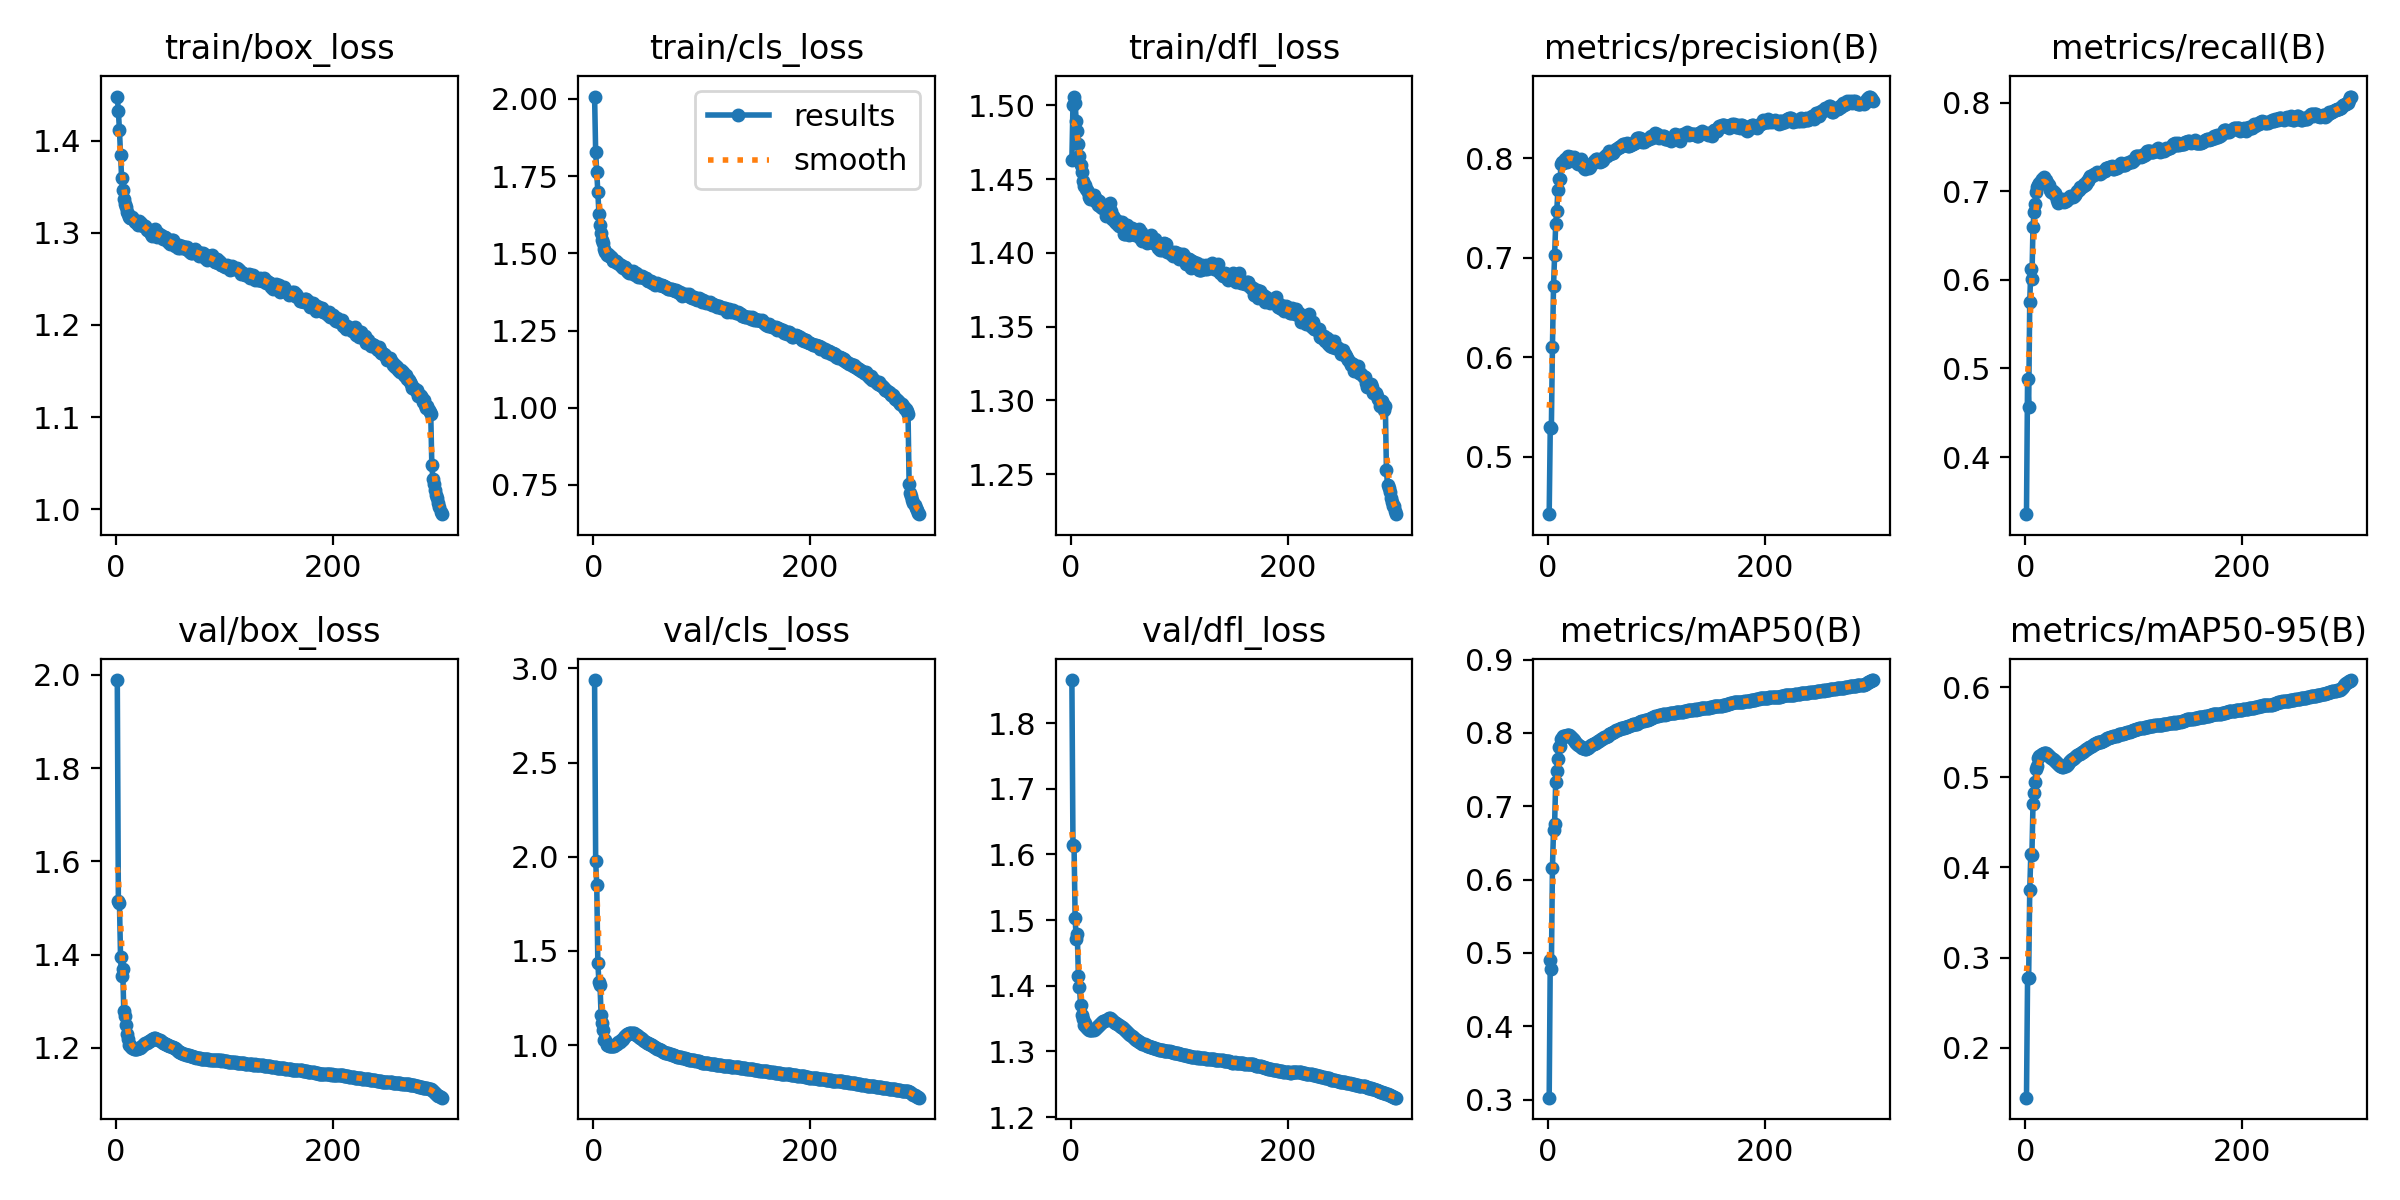

The data file committed next to this chart (first rows):
epoch, train/box_loss, train/cls_loss, train/dfl_loss, metrics/precision(B), metrics/recall(B), metrics/mAP50(B), metrics/mAP50-95(B), val/box_loss, val/cls_loss, val/dfl_loss, lr/pg0, lr/pg1, lr/pg2
1, 1.448, 2.007, 1.463, 0.4424, 0.3355, 0.3027, 0.1446, 1.989, 2.938, 1.865, 0.07003, 0.00333, 0.00333
2, 1.432, 1.827, 1.5, 0.5299, 0.4882, 0.491, 0.2776, 1.516, 1.976, 1.614, 0.04001, 0.006641, 0.006641
3, 1.411, 1.764, 1.506, 0.5287, 0.456, 0.4777, 0.2776, 1.51, 1.849, 1.613, 0.009963, 0.009931, 0.009931
4, 1.384, 1.698, 1.501, 0.6107, 0.5752, 0.6157, 0.3746, 1.396, 1.437, 1.503, 0.009901, 0.009901, 0.009901
5, 1.359, 1.629, 1.489, 0.6713, 0.6121, 0.6679, 0.4153, 1.353, 1.336, 1.471, 0.009868, 0.009868, 0.009868
6, 1.347, 1.591, 1.483, 0.7032, 0.6015, 0.6761, 0.4139, 1.369, 1.317, 1.479, 0.009835, 0.009835, 0.009835
7, 1.337, 1.565, 1.474, 0.7338, 0.6597, 0.7333, 0.4702, 1.278, 1.16, 1.414, 0.009802, 0.009802, 0.009802
8, 1.331, 1.542, 1.466, 0.7469, 0.6771, 0.7487, 0.4824, 1.269, 1.119, 1.399, 0.009769, 0.009769, 0.009769
9, 1.328, 1.533, 1.46, 0.7678, 0.6861, 0.7641, 0.4953, 1.248, 1.081, 1.371, 0.009736, 0.009736, 0.009736
10, 1.323, 1.512, 1.455, 0.7789, 0.6992, 0.7813, 0.5093, 1.229, 1.028, 1.355, 0.009703, 0.009703, 0.009703
11, 1.32, 1.503, 1.449, 0.7793, 0.7043, 0.7825, 0.5122, 1.219, 1.029, 1.35, 0.00967, 0.00967, 0.00967
12, 1.317, 1.495, 1.445, 0.7943, 0.7073, 0.7911, 0.5216, 1.206, 1.003, 1.34, 0.009637, 0.009637, 0.009637
13, 1.316, 1.498, 1.446, 0.7968, 0.7098, 0.7934, 0.5239, 1.206, 1, 1.343, 0.009604, 0.009604, 0.009604
14, 1.316, 1.493, 1.444, 0.795, 0.7118, 0.7953, 0.525, 1.201, 0.9964, 1.337, 0.009571, 0.009571, 0.009571
15, 1.317, 1.492, 1.442, 0.7958, 0.7139, 0.7961, 0.526, 1.199, 0.9954, 1.335, 0.009538, 0.009538, 0.009538
16, 1.313, 1.487, 1.441, 0.7991, 0.7129, 0.7964, 0.5263, 1.198, 0.9956, 1.335, 0.009505, 0.009505, 0.009505
17, 1.312, 1.485, 1.438, 0.796, 0.7158, 0.7972, 0.5274, 1.197, 0.9935, 1.333, 0.009472, 0.009472, 0.009472
18, 1.313, 1.474, 1.437, 0.8027, 0.7125, 0.7978, 0.5273, 1.198, 0.9932, 1.332, 0.009439, 0.009439, 0.009439
19, 1.311, 1.476, 1.44, 0.8014, 0.7124, 0.7966, 0.5269, 1.198, 0.9968, 1.333, 0.009406, 0.009406, 0.009406
20, 1.308, 1.475, 1.438, 0.8016, 0.7095, 0.7954, 0.5259, 1.199, 1, 1.333, 0.009373, 0.009373, 0.009373
21, 1.313, 1.476, 1.439, 0.8017, 0.7078, 0.7943, 0.5251, 1.199, 1.004, 1.333, 0.00934, 0.00934, 0.00934
22, 1.31, 1.47, 1.435, 0.7982, 0.7069, 0.7927, 0.5239, 1.2, 1.008, 1.334, 0.009307, 0.009307, 0.009307
23, 1.31, 1.469, 1.437, 0.8006, 0.7016, 0.7913, 0.5228, 1.202, 1.014, 1.335, 0.009274, 0.009274, 0.009274
24, 1.308, 1.461, 1.435, 0.8015, 0.6997, 0.7902, 0.5217, 1.204, 1.019, 1.337, 0.009241, 0.009241, 0.009241
25, 1.308, 1.462, 1.433, 0.7986, 0.6998, 0.7882, 0.5205, 1.207, 1.024, 1.338, 0.009208, 0.009208, 0.009208
26, 1.308, 1.454, 1.435, 0.7984, 0.6971, 0.7868, 0.5192, 1.208, 1.029, 1.34, 0.009175, 0.009175, 0.009175
27, 1.307, 1.454, 1.431, 0.7952, 0.6979, 0.7855, 0.5183, 1.21, 1.035, 1.342, 0.009142, 0.009142, 0.009142
28, 1.303, 1.454, 1.431, 0.7947, 0.6942, 0.7834, 0.5169, 1.211, 1.042, 1.343, 0.009109, 0.009109, 0.009109
29, 1.303, 1.455, 1.43, 0.7979, 0.6897, 0.782, 0.5158, 1.213, 1.047, 1.345, 0.009076, 0.009076, 0.009076
30, 1.302, 1.449, 1.431, 0.7989, 0.6864, 0.7805, 0.5145, 1.214, 1.052, 1.346, 0.009043, 0.009043, 0.009043
31, 1.303, 1.443, 1.43, 0.7943, 0.6883, 0.78, 0.514, 1.215, 1.056, 1.347, 0.00901, 0.00901, 0.00901
32, 1.299, 1.439, 1.425, 0.7927, 0.6887, 0.7792, 0.5128, 1.217, 1.061, 1.347, 0.008977, 0.008977, 0.008977
33, 1.297, 1.435, 1.425, 0.79, 0.6901, 0.7788, 0.5122, 1.218, 1.064, 1.348, 0.008944, 0.008944, 0.008944
34, 1.3, 1.444, 1.431, 0.7892, 0.6908, 0.7785, 0.5117, 1.22, 1.066, 1.35, 0.008911, 0.008911, 0.008911
35, 1.299, 1.436, 1.432, 0.7924, 0.6889, 0.7788, 0.5119, 1.221, 1.065, 1.351, 0.008878, 0.008878, 0.008878
36, 1.304, 1.442, 1.434, 0.792, 0.6881, 0.7789, 0.5121, 1.221, 1.065, 1.351, 0.008845, 0.008845, 0.008845
37, 1.299, 1.435, 1.428, 0.7921, 0.6888, 0.7796, 0.5128, 1.22, 1.063, 1.35, 0.008812, 0.008812, 0.008812
38, 1.296, 1.431, 1.423, 0.7905, 0.6898, 0.7804, 0.5138, 1.219, 1.06, 1.348, 0.008779, 0.008779, 0.008779
39, 1.3, 1.437, 1.425, 0.7912, 0.6922, 0.7822, 0.5152, 1.217, 1.054, 1.346, 0.008746, 0.008746, 0.008746
40, 1.298, 1.431, 1.423, 0.7941, 0.692, 0.783, 0.5164, 1.216, 1.051, 1.346, 0.008713, 0.008713, 0.008713
41, 1.298, 1.425, 1.421, 0.7951, 0.6946, 0.7845, 0.5176, 1.214, 1.047, 1.344, 0.00868, 0.00868, 0.00868
42, 1.296, 1.428, 1.422, 0.7976, 0.6937, 0.785, 0.5187, 1.212, 1.044, 1.343, 0.008647, 0.008647, 0.008647
43, 1.293, 1.422, 1.419, 0.7978, 0.6947, 0.786, 0.5197, 1.21, 1.039, 1.341, 0.008614, 0.008614, 0.008614
44, 1.295, 1.424, 1.418, 0.7997, 0.6939, 0.7866, 0.5203, 1.21, 1.035, 1.341, 0.008581, 0.008581, 0.008581
45, 1.296, 1.425, 1.421, 0.799, 0.6946, 0.7874, 0.5213, 1.209, 1.031, 1.339, 0.008548, 0.008548, 0.008548
46, 1.294, 1.425, 1.42, 0.7988, 0.6959, 0.7887, 0.5225, 1.207, 1.026, 1.338, 0.008515, 0.008515, 0.008515
47, 1.292, 1.421, 1.421, 0.798, 0.6977, 0.7895, 0.523, 1.207, 1.023, 1.337, 0.008482, 0.008482, 0.008482
48, 1.29, 1.419, 1.418, 0.7967, 0.7006, 0.7908, 0.5243, 1.206, 1.017, 1.335, 0.008449, 0.008449, 0.008449
49, 1.29, 1.413, 1.413, 0.7994, 0.7016, 0.7916, 0.5253, 1.205, 1.013, 1.334, 0.008416, 0.008416, 0.008416
50, 1.287, 1.41, 1.413, 0.7974, 0.7044, 0.7924, 0.5263, 1.203, 1.01, 1.332, 0.008383, 0.008383, 0.008383
51, 1.292, 1.41, 1.416, 0.7979, 0.7048, 0.7925, 0.5268, 1.203, 1.008, 1.331, 0.00835, 0.00835, 0.00835
52, 1.292, 1.412, 1.419, 0.8019, 0.7046, 0.794, 0.5276, 1.202, 1.004, 1.33, 0.008317, 0.008317, 0.008317
53, 1.288, 1.411, 1.416, 0.8036, 0.7061, 0.7951, 0.5285, 1.2, 1.001, 1.328, 0.008284, 0.008284, 0.008284
54, 1.286, 1.403, 1.412, 0.8027, 0.7079, 0.7958, 0.5291, 1.199, 0.9981, 1.327, 0.008251, 0.008251, 0.008251
55, 1.287, 1.405, 1.414, 0.8047, 0.7071, 0.7965, 0.5299, 1.197, 0.9953, 1.325, 0.008218, 0.008218, 0.008218
56, 1.287, 1.403, 1.417, 0.8069, 0.7082, 0.7983, 0.5309, 1.195, 0.9912, 1.323, 0.008185, 0.008185, 0.008185
57, 1.284, 1.398, 1.413, 0.8044, 0.7115, 0.7988, 0.5314, 1.194, 0.988, 1.322, 0.008152, 0.008152, 0.008152
58, 1.286, 1.399, 1.413, 0.8068, 0.7121, 0.8, 0.5324, 1.192, 0.9837, 1.321, 0.008119, 0.008119, 0.008119
59, 1.284, 1.404, 1.412, 0.8053, 0.7149, 0.8006, 0.5334, 1.191, 0.9795, 1.319, 0.008086, 0.008086, 0.008086
60, 1.284, 1.397, 1.415, 0.8049, 0.7167, 0.8014, 0.534, 1.19, 0.9772, 1.318, 0.008053, 0.008053, 0.008053
... 240 more rows
